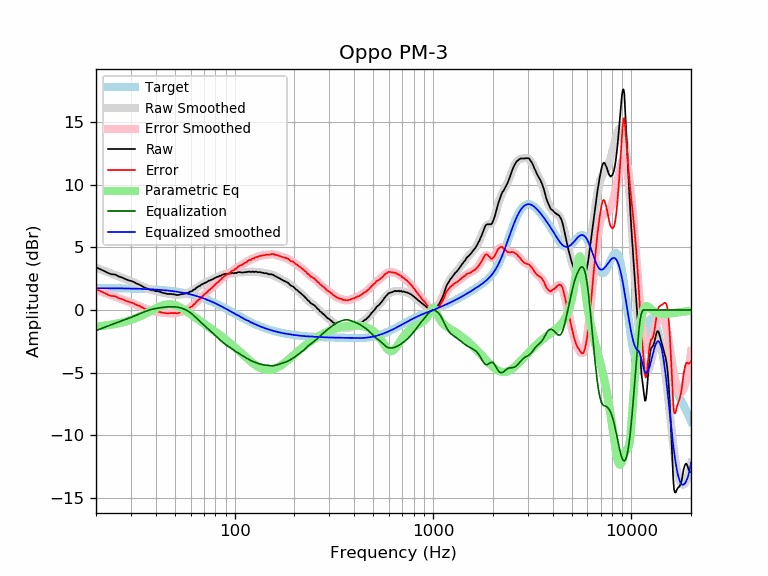

Source data for this figure (header and first rows):
frequency, raw, error, smoothed, error_smoothed, equalization, parametric_eq, equalized_raw, equalized_smoothed, target
20, 3.40, 1.66, 3.38, 1.64, -1.64, -1.32, 1.77, 1.74, 1.74
21, 3.26, 1.52, 3.25, 1.51, -1.51, -1.28, 1.75, 1.74, 1.74
22, 3.11, 1.37, 3.13, 1.39, -1.39, -1.25, 1.73, 1.74, 1.74
23, 2.95, 1.21, 3.01, 1.27, -1.27, -1.21, 1.68, 1.74, 1.74
24, 2.85, 1.12, 2.90, 1.16, -1.16, -1.16, 1.69, 1.74, 1.74
25, 2.83, 1.10, 2.79, 1.06, -1.06, -1.11, 1.78, 1.73, 1.73
26, 2.68, 0.95, 2.69, 0.96, -0.96, -1.06, 1.72, 1.73, 1.73
27, 2.60, 0.88, 2.59, 0.86, -0.86, -1.00, 1.74, 1.73, 1.73
28, 2.49, 0.77, 2.50, 0.77, -0.77, -0.93, 1.72, 1.72, 1.72
29, 2.38, 0.67, 2.40, 0.68, -0.68, -0.86, 1.70, 1.72, 1.72
30, 2.32, 0.61, 2.30, 0.59, -0.59, -0.79, 1.73, 1.71, 1.71
31, 2.24, 0.54, 2.21, 0.50, -0.50, -0.71, 1.74, 1.71, 1.71
32, 2.11, 0.41, 2.11, 0.41, -0.41, -0.63, 1.71, 1.70, 1.70
33, 2.03, 0.34, 2.01, 0.32, -0.32, -0.54, 1.72, 1.70, 1.70
34, 1.91, 0.22, 1.92, 0.23, -0.23, -0.44, 1.68, 1.69, 1.69
35, 1.80, 0.12, 1.83, 0.15, -0.15, -0.35, 1.66, 1.68, 1.68
36, 1.72, 0.05, 1.75, 0.07, -0.07, -0.25, 1.65, 1.67, 1.67
37, 1.66, -0.00, 1.67, 0.01, -0.01, -0.15, 1.65, 1.66, 1.66
38, 1.57, -0.08, 1.61, -0.04, 0.04, -0.05, 1.62, 1.65, 1.65
39, 1.57, -0.07, 1.56, -0.09, 0.09, 0.04, 1.66, 1.64, 1.64
40, 1.50, -0.13, 1.51, -0.12, 0.12, 0.13, 1.63, 1.63, 1.63
41, 1.50, -0.12, 1.47, -0.16, 0.16, 0.21, 1.66, 1.62, 1.62
42, 1.45, -0.16, 1.43, -0.18, 0.18, 0.29, 1.63, 1.61, 1.61
43, 1.39, -0.20, 1.39, -0.20, 0.20, 0.35, 1.60, 1.60, 1.60
44, 1.35, -0.23, 1.36, -0.22, 0.22, 0.40, 1.58, 1.58, 1.58
45, 1.32, -0.25, 1.33, -0.24, 0.24, 0.43, 1.56, 1.57, 1.57
46, 1.28, -0.27, 1.30, -0.25, 0.25, 0.45, 1.53, 1.55, 1.55
47, 1.28, -0.25, 1.28, -0.26, 0.26, 0.46, 1.54, 1.54, 1.54
48, 1.28, -0.24, 1.26, -0.26, 0.26, 0.45, 1.55, 1.52, 1.52
49, 1.25, -0.25, 1.24, -0.26, 0.26, 0.42, 1.51, 1.50, 1.50
50, 1.24, -0.24, 1.23, -0.25, 0.25, 0.38, 1.50, 1.48, 1.48
51, 1.19, -0.27, 1.23, -0.24, 0.24, 0.34, 1.43, 1.46, 1.46
52, 1.20, -0.24, 1.23, -0.22, 0.22, 0.28, 1.42, 1.44, 1.44
53, 1.23, -0.19, 1.24, -0.19, 0.19, 0.21, 1.42, 1.42, 1.42
54, 1.27, -0.13, 1.25, -0.15, 0.15, 0.14, 1.42, 1.40, 1.40
55, 1.27, -0.10, 1.27, -0.10, 0.10, 0.07, 1.38, 1.38, 1.38
56, 1.31, -0.04, 1.30, -0.05, 0.05, -0.01, 1.36, 1.35, 1.35
57, 1.34, 0.02, 1.33, 0.01, -0.01, -0.09, 1.33, 1.33, 1.33
58, 1.34, 0.04, 1.38, 0.08, -0.08, -0.17, 1.27, 1.30, 1.30
59, 1.43, 0.16, 1.42, 0.15, -0.15, -0.26, 1.28, 1.27, 1.27
60, 1.48, 0.24, 1.48, 0.23, -0.23, -0.34, 1.25, 1.24, 1.24
61, 1.50, 0.29, 1.54, 0.32, -0.32, -0.42, 1.18, 1.22, 1.22
62, 1.62, 0.44, 1.60, 0.42, -0.42, -0.50, 1.20, 1.19, 1.19
63, 1.64, 0.49, 1.67, 0.52, -0.52, -0.58, 1.12, 1.16, 1.16
64, 1.76, 0.64, 1.75, 0.62, -0.62, -0.65, 1.14, 1.12, 1.12
65, 1.83, 0.74, 1.82, 0.73, -0.73, -0.73, 1.11, 1.09, 1.09
66, 1.90, 0.84, 1.89, 0.83, -0.83, -0.80, 1.07, 1.06, 1.06
67, 1.93, 0.91, 1.95, 0.93, -0.93, -0.88, 1.00, 1.02, 1.02
68, 2.04, 1.05, 2.02, 1.03, -1.03, -0.95, 1.02, 0.99, 0.99
69, 2.07, 1.12, 2.07, 1.12, -1.12, -1.02, 0.95, 0.95, 0.95
70, 2.13, 1.21, 2.13, 1.21, -1.21, -1.09, 0.92, 0.92, 0.92
71, 2.18, 1.30, 2.18, 1.30, -1.30, -1.16, 0.89, 0.88, 0.88
72, 2.20, 1.36, 2.23, 1.38, -1.38, -1.22, 0.82, 0.84, 0.84
73, 2.27, 1.47, 2.27, 1.47, -1.47, -1.29, 0.81, 0.81, 0.81
74, 2.34, 1.57, 2.32, 1.55, -1.55, -1.36, 0.79, 0.77, 0.77
75, 2.35, 1.62, 2.36, 1.63, -1.63, -1.42, 0.72, 0.73, 0.73
76, 2.41, 1.72, 2.41, 1.72, -1.72, -1.49, 0.70, 0.69, 0.69
77, 2.43, 1.78, 2.45, 1.80, -1.80, -1.55, 0.64, 0.65, 0.65
78, 2.47, 1.86, 2.49, 1.88, -1.88, -1.61, 0.59, 0.61, 0.61
79, 2.54, 1.97, 2.53, 1.96, -1.96, -1.67, 0.58, 0.57, 0.57
... 553 more rows
